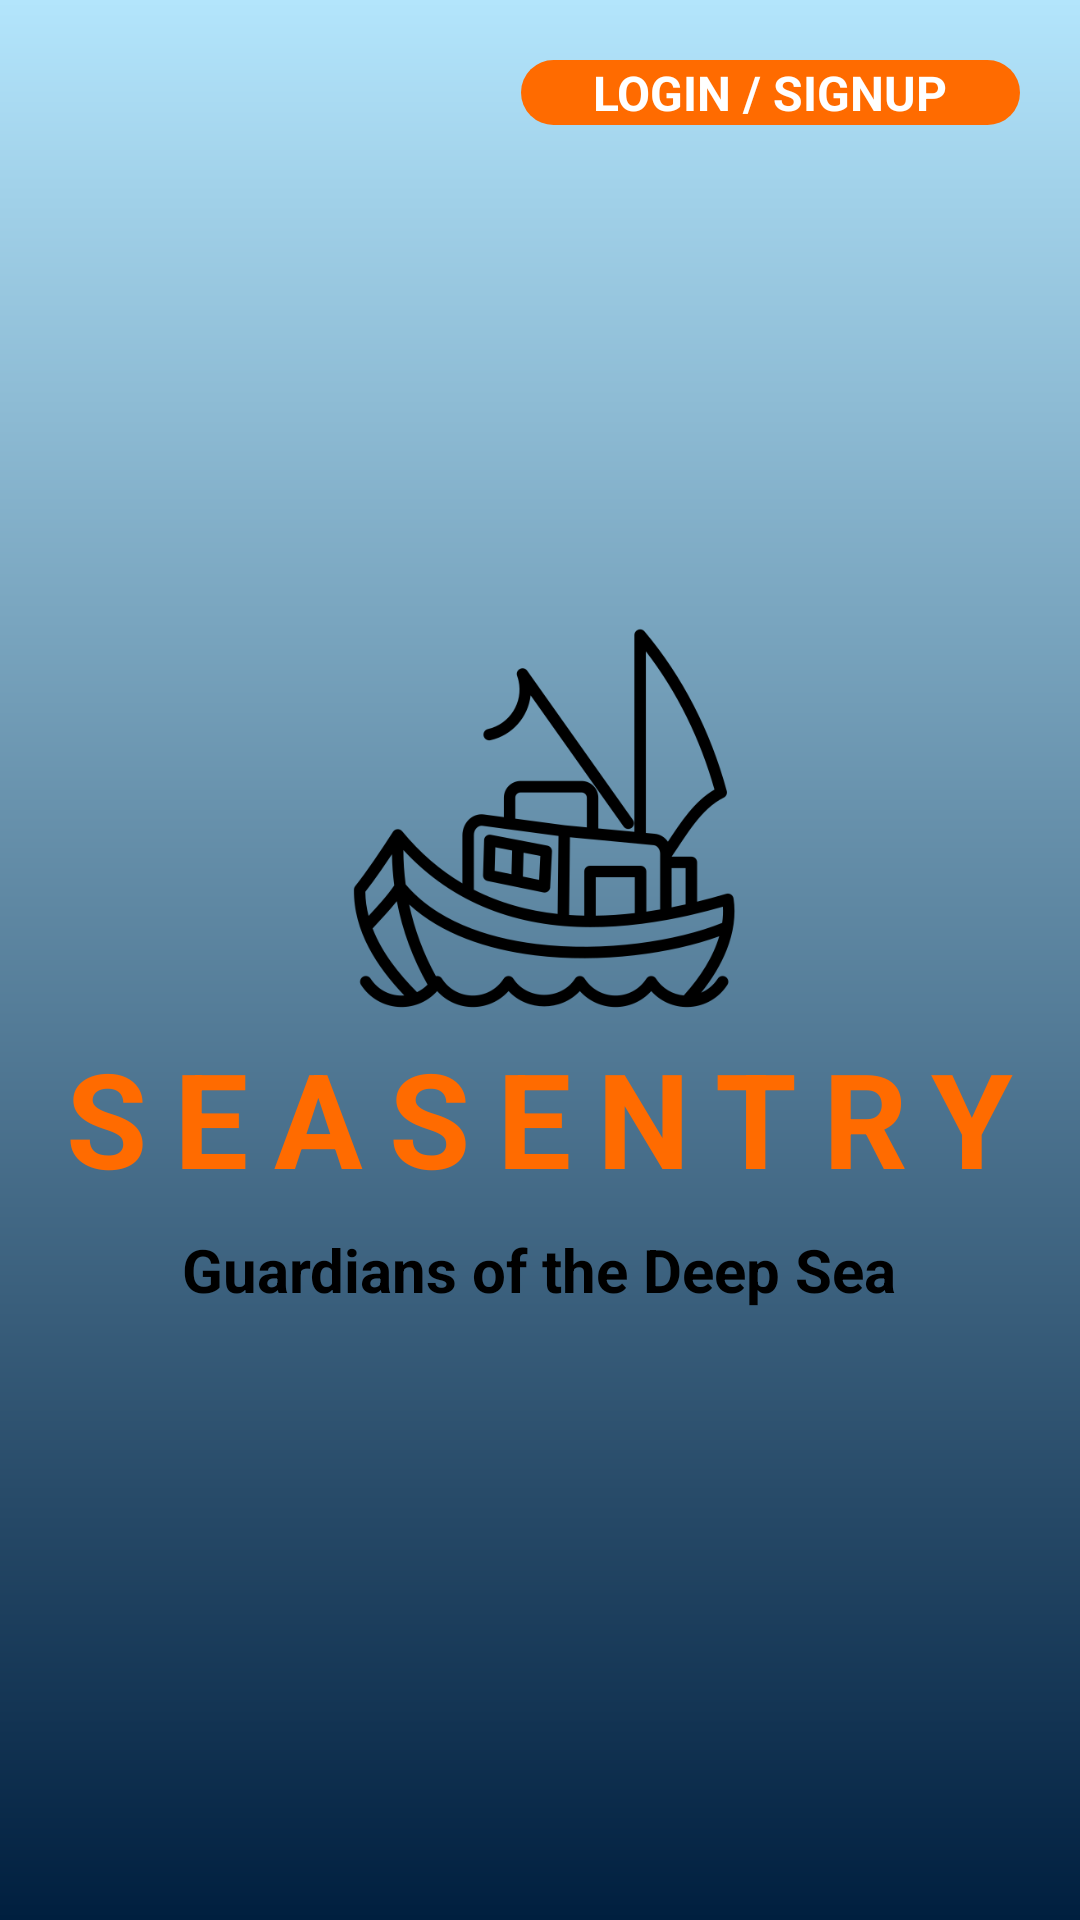

Android layout source for this screen:
<!-- AndroidManifest.xml: application theme Theme.SeaSentry -->
<!-- res/layout/activity_splash.xml -->
<?xml version="1.0" encoding="utf-8"?>
<RelativeLayout xmlns:android="http://schemas.android.com/apk/res/android"
    xmlns:app="http://schemas.android.com/apk/res-auto"
    android:layout_width="match_parent"
    android:layout_height="match_parent"
    android:background="@drawable/splash_gradient">

    
    <androidx.appcompat.widget.AppCompatButton
        android:id="@+id/btnSplashAuth"
        android:layout_width="wrap_content"
        android:layout_height="wrap_content"
        android:layout_alignParentEnd="true"
        android:layout_marginTop="20dp"
        android:layout_marginEnd="20dp"
        android:background="@drawable/btn_orange_rounded"
        android:paddingHorizontal="24dp"
        android:text="LOGIN / SIGNUP"
        android:textColor="#FFFFFF"
        android:textSize="16sp"
        android:textStyle="bold" />

    
    <LinearLayout
        android:layout_width="wrap_content"
        android:layout_height="wrap_content"
        android:layout_centerInParent="true"
        android:gravity="center"
        android:orientation="vertical">

        <ImageView
            android:layout_width="140dp"
            android:layout_height="140dp"
            android:src="@drawable/fishing_boat"
            app:tint="#FFFFFF" />

        <TextView
            android:layout_width="wrap_content"
            android:layout_height="wrap_content"
            android:text="SEASENTRY"
            android:textColor="#FF6B00"
            android:textSize="44sp"
            android:textStyle="bold"
            android:letterSpacing="0.2"/>

        <TextView
            android:layout_width="wrap_content"
            android:layout_height="wrap_content"
            android:layout_marginTop="8dp"
            android:text="Guardians of the Deep Sea"
            android:textColor="#000000"
            android:textSize="20sp"
            android:textStyle="bold" />
    </LinearLayout>

</RelativeLayout>
<!-- resources referenced by this layout -->
<resources>
  <!-- drawable btn_orange_rounded (drawable) -->
  <?xml version="1.0" encoding="utf-8"?>
  <shape xmlns:android="http://schemas.android.com/apk/res/android">
      <solid android:color="#FF6B00" />
      <corners android:radius="28dp" />
  </shape>
  <!-- drawable fishing_boat: png bitmap (drawable, 25213 bytes) -->
  <!-- drawable splash_gradient (drawable) -->
  <?xml version="1.0" encoding="utf-8"?>
  <shape xmlns:android="http://schemas.android.com/apk/res/android">
      <gradient
          android:angle="270"
          android:startColor="#B3E5FC"
          android:endColor="#001F3F"
          android:type="linear" />
  </shape>
  <style name="Theme.SeaSentry" parent="android:Theme.Material.Light.NoActionBar" />
</resources>
